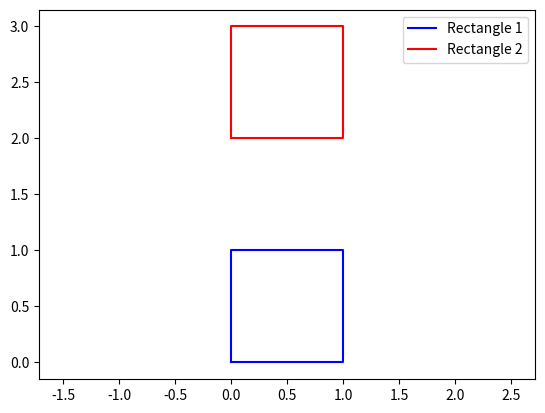

Write Python code to recreate this figure.
import numpy as np
import matplotlib.pyplot as plt

print("Hello Fire Engineer! Your setup works.")

# Make a simple 2D plot of two rectangles
rect1_x = [0, 1, 1, 0, 0]
rect1_y = [0, 0, 1, 1, 0]

rect2_x = [0, 1, 1, 0, 0]
rect2_y = [2, 2, 3, 3, 2]

plt.plot(rect1_x, rect1_y, 'b-', label="Rectangle 1")
plt.plot(rect2_x, rect2_y, 'r-', label="Rectangle 2")
plt.legend()
plt.axis("equal")
plt.show()
